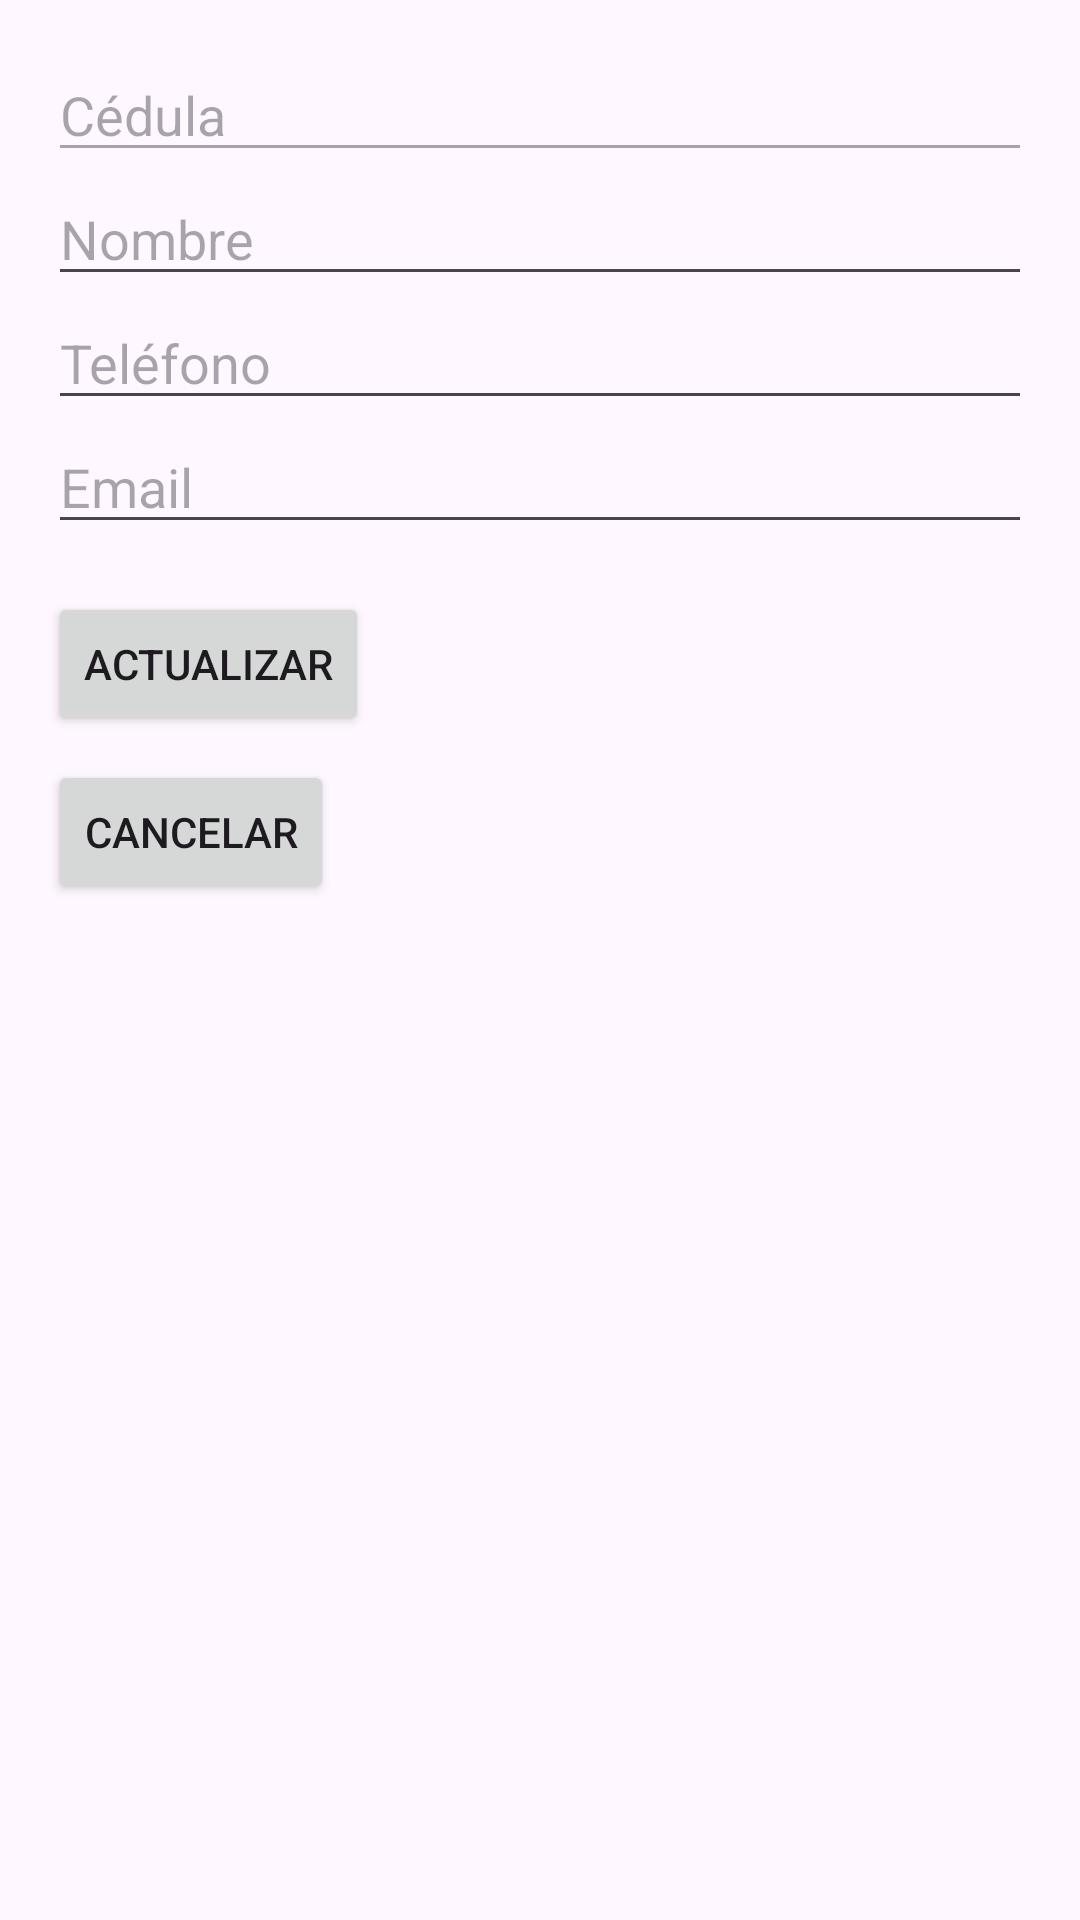

Here is an Android app screen rendered from its layout file. Give the layout XML and the strings, colors and styles it references.
<!-- AndroidManifest.xml: application theme Theme.Quiz1 -->
<!-- res/layout/activity_editar_profesor.xml -->
<?xml version="1.0" encoding="utf-8"?>
<ScrollView
    xmlns:android="http://schemas.android.com/apk/res/android"
    android:layout_width="match_parent"
    android:layout_height="match_parent"
    android:padding="16dp">

    <LinearLayout
        android:orientation="vertical"
        android:layout_width="match_parent"
        android:layout_height="wrap_content">

        <EditText
            android:id="@+id/edtCedulaProfesor"
            android:hint="Cédula"
            android:enabled="false"
            android:layout_width="match_parent"
            android:layout_height="wrap_content"/>

        <EditText
            android:id="@+id/edtNombreProfesor"
            android:hint="Nombre"
            android:layout_width="match_parent"
            android:layout_height="wrap_content"/>

        <EditText
            android:id="@+id/edtTelefonoProfesor"
            android:hint="Teléfono"
            android:inputType="phone"
            android:layout_width="match_parent"
            android:layout_height="wrap_content"/>

        <EditText
            android:id="@+id/edtEmailProfesor"
            android:hint="Email"
            android:inputType="textEmailAddress"
            android:layout_width="match_parent"
            android:layout_height="wrap_content"/>

        <Button
            android:id="@+id/btnActualizarProfesor"
            android:text="Actualizar"
            android:layout_width="wrap_content"
            android:layout_height="wrap_content"
            android:layout_marginTop="16dp"/>

        <Button
            android:id="@+id/btnCancelar"
            android:layout_width="wrap_content"
            android:layout_height="wrap_content"
            android:layout_marginTop="8dp"
            android:minHeight="48dp"
            android:text="Cancelar"
            android:contentDescription="Botón para cancelar" />
    </LinearLayout>
</ScrollView>
<!-- resources referenced by this layout -->
<resources>
  <style name="Theme.Quiz1" parent="Theme.Material3.DayNight.NoActionBar">
          
          <item name="colorPrimary">@color/purple_500</item>
          <item name="colorPrimaryDark">@color/purple_700</item>
          <item name="colorOnPrimary">@color/white</item>
      </style>
  <!-- not gathered from this repository: default colours our renderer supplied (Android Studio template values) -->
  <color name="purple_500">#FF6200EE</color>
  <color name="purple_700">#FF3700B3</color>
  <color name="white">#FFFFFFFF</color>
</resources>
